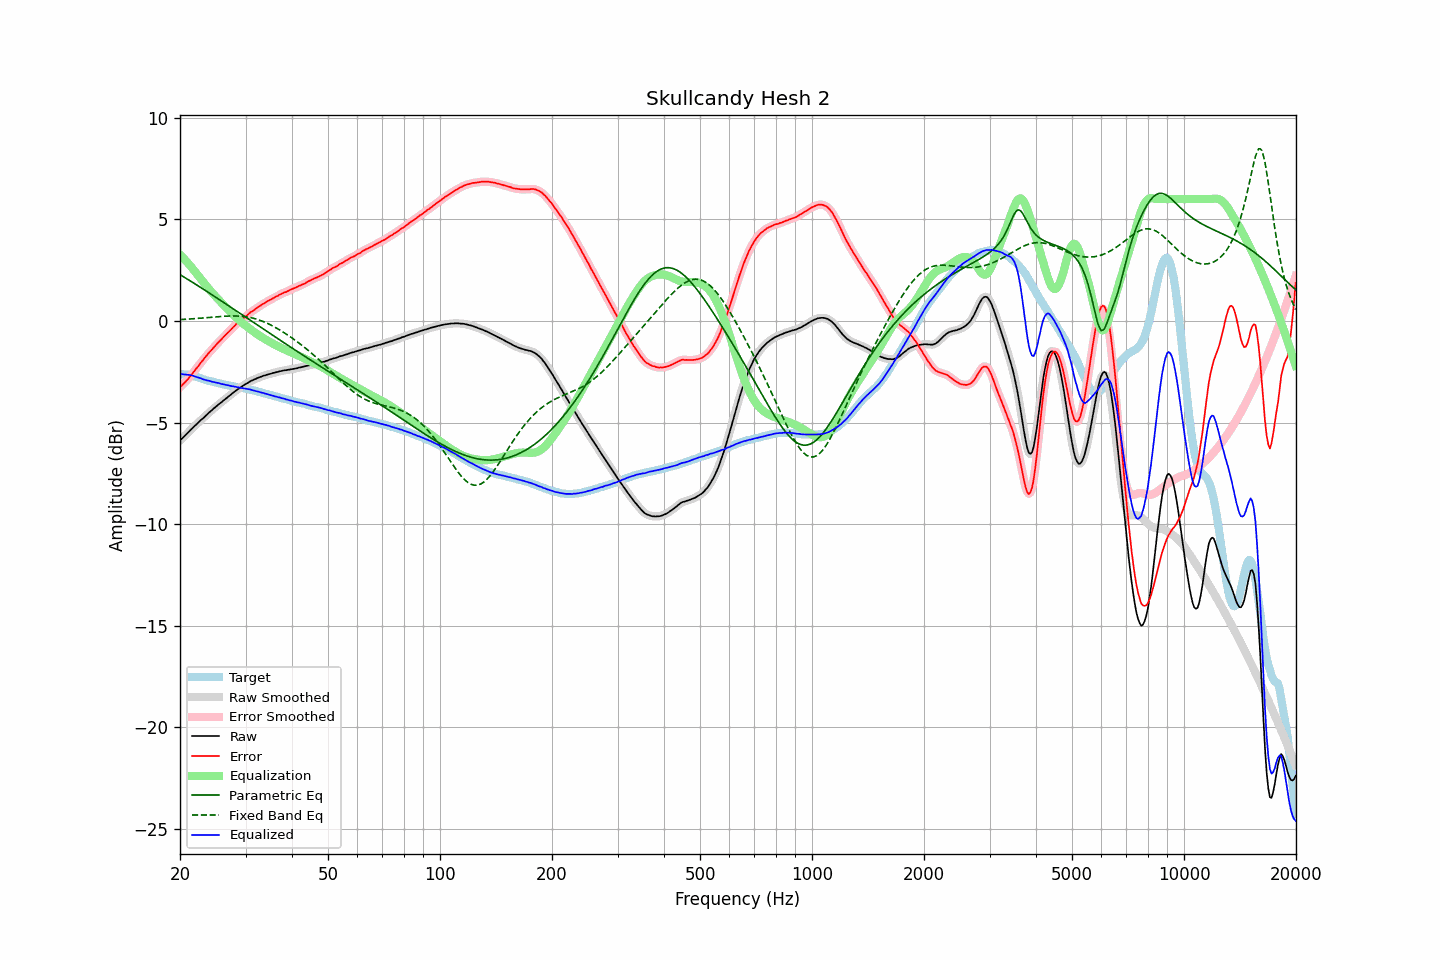

The file beside this chart, header and first rows:
frequency, raw, error, smoothed, error_smoothed, equalization, parametric_eq, fixed_band_eq, equalized_raw, equalized_smoothed, target
20.00, -5.89, -3.27, -5.88, -3.27, 3.27, 2.28, 0.07, -2.61, -2.61, -2.62
20.20, -5.81, -3.18, -5.81, -3.19, 3.19, 2.23, 0.07, -2.62, -2.62, -2.63
20.40, -5.74, -3.11, -5.73, -3.11, 3.11, 2.18, 0.08, -2.63, -2.63, -2.63
20.61, -5.66, -3.02, -5.66, -3.02, 3.02, 2.14, 0.08, -2.64, -2.63, -2.64
20.81, -5.58, -2.94, -5.58, -2.94, 2.93, 2.09, 0.09, -2.64, -2.64, -2.64
21.02, -5.50, -2.86, -5.50, -2.85, 2.84, 2.04, 0.09, -2.65, -2.65, -2.64
21.23, -5.42, -2.76, -5.41, -2.76, 2.75, 1.99, 0.10, -2.66, -2.66, -2.66
21.44, -5.34, -2.66, -5.34, -2.66, 2.66, 1.94, 0.10, -2.68, -2.68, -2.68
21.66, -5.26, -2.56, -5.26, -2.56, 2.56, 1.89, 0.11, -2.70, -2.70, -2.70
21.87, -5.18, -2.46, -5.18, -2.46, 2.46, 1.84, 0.11, -2.72, -2.72, -2.73
22.09, -5.11, -2.36, -5.11, -2.36, 2.36, 1.79, 0.12, -2.75, -2.75, -2.75
22.31, -5.04, -2.27, -5.03, -2.26, 2.26, 1.74, 0.12, -2.78, -2.77, -2.77
22.54, -4.96, -2.16, -4.96, -2.16, 2.16, 1.69, 0.13, -2.80, -2.80, -2.80
22.76, -4.88, -2.05, -4.88, -2.05, 2.05, 1.64, 0.14, -2.82, -2.83, -2.83
22.99, -4.82, -1.96, -4.81, -1.95, 1.95, 1.59, 0.14, -2.86, -2.86, -2.86
23.22, -4.75, -1.86, -4.74, -1.85, 1.86, 1.54, 0.15, -2.89, -2.89, -2.89
23.45, -4.67, -1.75, -4.67, -1.76, 1.76, 1.49, 0.16, -2.91, -2.91, -2.91
23.69, -4.60, -1.67, -4.59, -1.66, 1.66, 1.44, 0.16, -2.93, -2.93, -2.93
23.92, -4.52, -1.56, -4.52, -1.57, 1.57, 1.39, 0.17, -2.94, -2.95, -2.95
24.16, -4.45, -1.48, -4.45, -1.48, 1.48, 1.33, 0.18, -2.96, -2.97, -2.96
24.40, -4.38, -1.40, -4.38, -1.39, 1.39, 1.28, 0.18, -2.99, -2.99, -2.98
24.65, -4.31, -1.30, -4.31, -1.31, 1.30, 1.23, 0.19, -3.00, -3.01, -3.00
24.89, -4.24, -1.22, -4.24, -1.22, 1.22, 1.18, 0.20, -3.03, -3.03, -3.02
25.14, -4.18, -1.13, -4.17, -1.13, 1.13, 1.13, 0.20, -3.04, -3.04, -3.05
25.39, -4.11, -1.04, -4.11, -1.05, 1.05, 1.08, 0.21, -3.06, -3.06, -3.07
25.65, -4.05, -0.97, -4.05, -0.96, 0.96, 1.02, 0.22, -3.08, -3.08, -3.08
25.91, -3.99, -0.88, -3.98, -0.88, 0.88, 0.97, 0.22, -3.11, -3.10, -3.11
26.16, -3.92, -0.80, -3.92, -0.80, 0.80, 0.92, 0.23, -3.11, -3.12, -3.12
26.43, -3.86, -0.72, -3.86, -0.72, 0.72, 0.87, 0.23, -3.14, -3.14, -3.14
26.69, -3.80, -0.65, -3.79, -0.64, 0.64, 0.81, 0.24, -3.16, -3.15, -3.15
26.96, -3.73, -0.56, -3.73, -0.56, 0.56, 0.76, 0.24, -3.17, -3.17, -3.17
27.23, -3.67, -0.49, -3.67, -0.48, 0.48, 0.71, 0.24, -3.19, -3.19, -3.18
27.50, -3.61, -0.40, -3.60, -0.40, 0.40, 0.66, 0.25, -3.21, -3.21, -3.20
27.77, -3.54, -0.31, -3.54, -0.32, 0.32, 0.60, 0.25, -3.22, -3.22, -3.22
28.05, -3.48, -0.24, -3.48, -0.23, 0.24, 0.55, 0.25, -3.23, -3.23, -3.23
28.33, -3.42, -0.15, -3.41, -0.16, 0.17, 0.50, 0.24, -3.25, -3.25, -3.26
28.62, -3.36, -0.08, -3.36, -0.09, 0.09, 0.44, 0.24, -3.26, -3.27, -3.28
28.90, -3.31, -0.03, -3.31, -0.02, 0.02, 0.39, 0.24, -3.28, -3.28, -3.28
29.19, -3.26, 0.04, -3.25, 0.04, -0.04, 0.34, 0.23, -3.30, -3.30, -3.30
29.48, -3.20, 0.10, -3.20, 0.10, -0.11, 0.29, 0.22, -3.31, -3.31, -3.30
29.78, -3.15, 0.17, -3.15, 0.17, -0.18, 0.23, 0.22, -3.32, -3.32, -3.32
30.08, -3.10, 0.23, -3.10, 0.23, -0.24, 0.18, 0.21, -3.33, -3.34, -3.33
30.38, -3.06, 0.30, -3.05, 0.30, -0.30, 0.13, 0.19, -3.36, -3.35, -3.35
30.68, -3.01, 0.37, -3.01, 0.37, -0.36, 0.07, 0.18, -3.37, -3.37, -3.37
30.99, -2.96, 0.44, -2.96, 0.43, -0.42, 0.02, 0.16, -3.38, -3.39, -3.39
31.30, -2.93, 0.48, -2.92, 0.48, -0.48, -0.03, 0.14, -3.41, -3.41, -3.41
31.61, -2.89, 0.53, -2.89, 0.54, -0.54, -0.09, 0.12, -3.43, -3.43, -3.42
31.93, -2.86, 0.59, -2.85, 0.59, -0.60, -0.14, 0.10, -3.45, -3.45, -3.45
32.24, -2.82, 0.66, -2.82, 0.65, -0.65, -0.19, 0.08, -3.47, -3.47, -3.47
32.57, -2.79, 0.71, -2.79, 0.70, -0.70, -0.25, 0.05, -3.49, -3.49, -3.49
32.89, -2.76, 0.75, -2.75, 0.76, -0.75, -0.30, 0.02, -3.51, -3.51, -3.50
33.22, -2.73, 0.81, -2.73, 0.80, -0.80, -0.35, -0.01, -3.53, -3.53, -3.54
33.55, -2.70, 0.85, -2.70, 0.85, -0.85, -0.40, -0.04, -3.55, -3.55, -3.55
33.89, -2.68, 0.90, -2.67, 0.90, -0.90, -0.46, -0.07, -3.58, -3.57, -3.58
34.23, -2.65, 0.95, -2.65, 0.95, -0.95, -0.51, -0.11, -3.59, -3.60, -3.59
34.57, -2.63, 1.00, -2.63, 0.99, -0.99, -0.56, -0.14, -3.62, -3.62, -3.62
34.92, -2.61, 1.04, -2.60, 1.04, -1.04, -0.62, -0.18, -3.64, -3.64, -3.65
35.27, -2.59, 1.07, -2.58, 1.08, -1.08, -0.67, -0.22, -3.67, -3.66, -3.66
35.62, -2.56, 1.12, -2.56, 1.12, -1.12, -0.72, -0.26, -3.68, -3.69, -3.68
35.97, -2.55, 1.17, -2.54, 1.16, -1.17, -0.77, -0.31, -3.71, -3.71, -3.71
... 635 more rows
